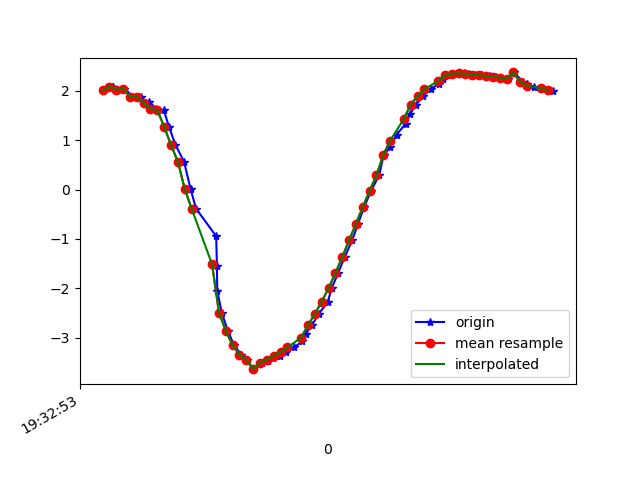

The file beside this chart, header and first rows:
1617737573261, 433209889559427, 2.0078104, -3.167763, 9.053949
1617737573288, 433209908790197, 2.085, -3.296, 8.991
1617737573290, 433209928020967, 2.086, -3.28, 8.996
1617737573302, 433209947251737, 2.025, -3.456, 8.944
1617737573324, 433209966482507, 2.046, -3.449, 8.942
1617737573348, 433209985713277, 1.883, -3.517, 8.951
1617737573371, 433210004944047, 1.872, -3.509, 8.957
1617737573388, 433210024174817, 1.74, -3.544, 8.97
1617737573397, 433210043405587, 1.774, -3.701, 8.899
1617737573417, 433210062636357, 1.636, -3.756, 8.903
1617737573439, 433210081867127, 1.606, -3.982, 8.809
1617737573454, 433210101097897, 1.273, -4.074, 8.822
1617737573473, 433210120328667, 0.9021, -4.354, 8.733
1617737573498, 433210139559437, 0.5644, -4.408, 8.735
1617737573517, 433210158790207, 0.01438, -4.497, 8.707
1617737573533, 433210178020977, -0.3858, -4.633, 8.627
1617737573592, 433210197251747, -0.9473, -4.589, 8.607
1617737573594, 433210216482517, -1.556, -4.678, 8.47
1617737573595, 433210235713287, -2.047, -4.557, 8.431
1617737573608, 433210254944057, -2.492, -4.356, 8.417
1617737573626, 433210274174827, -2.863, -4.159, 8.399
1617737573644, 433210293533273, -3.153, -4.054, 8.346
1617737573665, 433210312764043, -3.347, -4.039, 8.278
1617737573682, 433210331994813, -3.45, -4.061, 8.225
1617737573700, 433210351225583, -3.639, -3.693, 8.316
1617737573726, 433210370456353, -3.505, -4.092, 8.186
1617737573744, 433210389687123, -3.47, -4.126, 8.184
1617737573758, 433210408917893, -3.422, -4.152, 8.191
1617737573777, 433210428148663, -3.367, -4.159, 8.21
1617737573796, 433210447379433, -3.294, -4.131, 8.254
1617737573819, 433210466610203, -3.197, -4.059, 8.327
1617737573844, 433210485840973, -3.077, -3.972, 8.414
1617737573853, 433210505071743, -2.93, -3.891, 8.504
1617737573872, 433210524302513, -2.745, -3.81, 8.602
1617737573891, 433210543533283, -2.523, -3.712, 8.712
1617737573918, 433210562764053, -2.276, -3.589, 8.831
1617737573929, 433210581994823, -2.001, -3.461, 8.947
1617737573948, 433210601225593, -1.695, -3.346, 9.054
1617737573967, 433210620456363, -1.369, -3.244, 9.146
1617737573989, 433210639687133, -1.033, -3.143, 9.225
1617737574006, 433210658917903, -0.6963, -3.073, 9.28
1617737574024, 433210678148673, -0.3557, -3.041, 9.31
1617737574044, 433210697379443, -0.02654, -3.026, 9.321
1617737574068, 433210716610213, 0.2878, -2.99, 9.328
1617737574081, 433210735840983, 0.7009, -3.044, 9.289
1617737574101, 433210755071753, 0.8674, -2.887, 9.325
1617737574119, 433210774302523, 1.114, -2.878, 9.301
1617737574145, 433210793533293, 1.329, -2.876, 9.274
1617737574158, 433210812764063, 1.529, -2.851, 9.25
1617737574176, 433210831994833, 1.719, -2.83, 9.224
1617737574196, 433210851225603, 1.891, -2.833, 9.189
1617737574219, 433210870456373, 2.032, -2.861, 9.15
1617737574242, 433210889687143, 2.144, -2.903, 9.111
1617737574255, 433210908917913, 2.243, -2.937, 9.077
1617737574274, 433210928148683, 2.314, -2.944, 9.056
1617737574291, 433210947379453, 2.349, -2.916, 9.056
1617737574316, 433210966610223, 2.353, -2.864, 9.072
1617737574329, 433210985840993, 2.344, -2.817, 9.089
1617737574348, 433211005071763, 2.329, -2.789, 9.102
1617737574368, 433211024302533, 2.314, -2.779, 9.109
1617737574392, 433211043533303, 2.303, -2.773, 9.113
... 10 more rows
